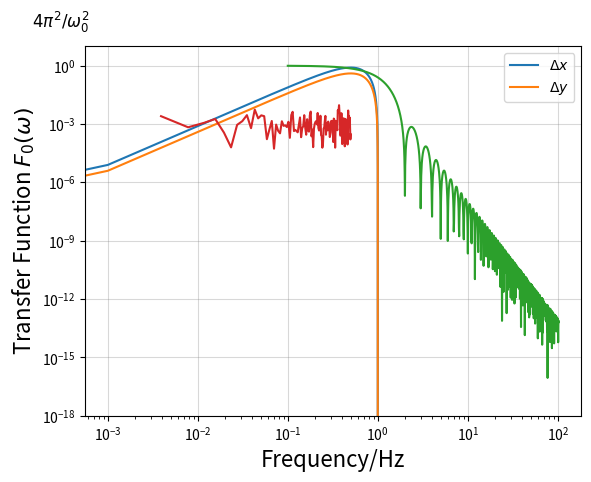
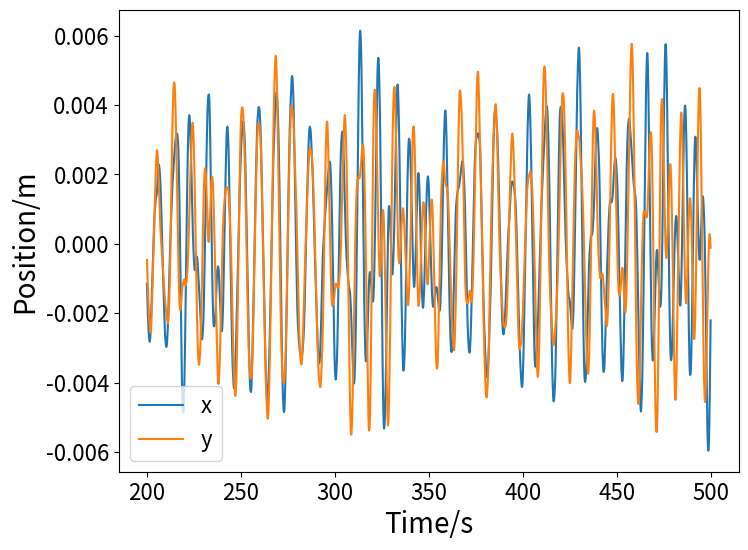
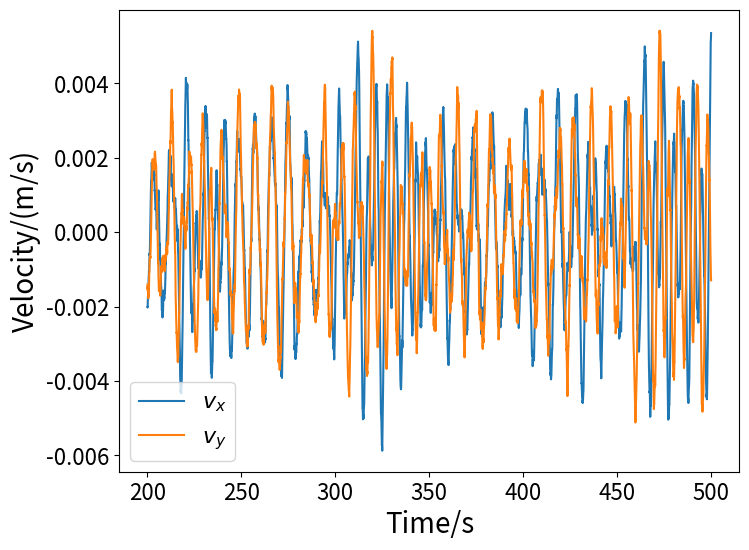
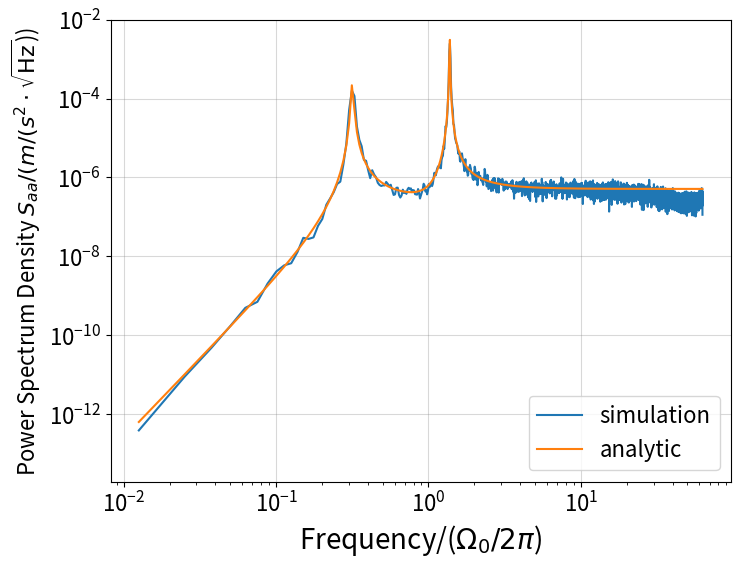
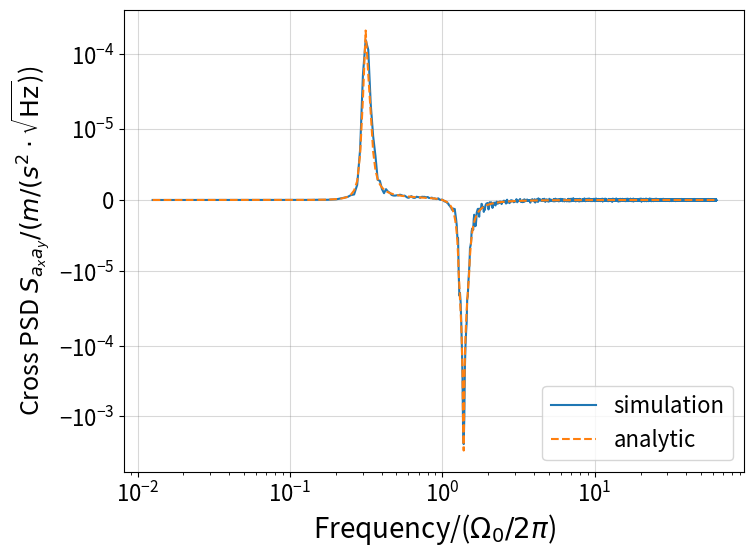
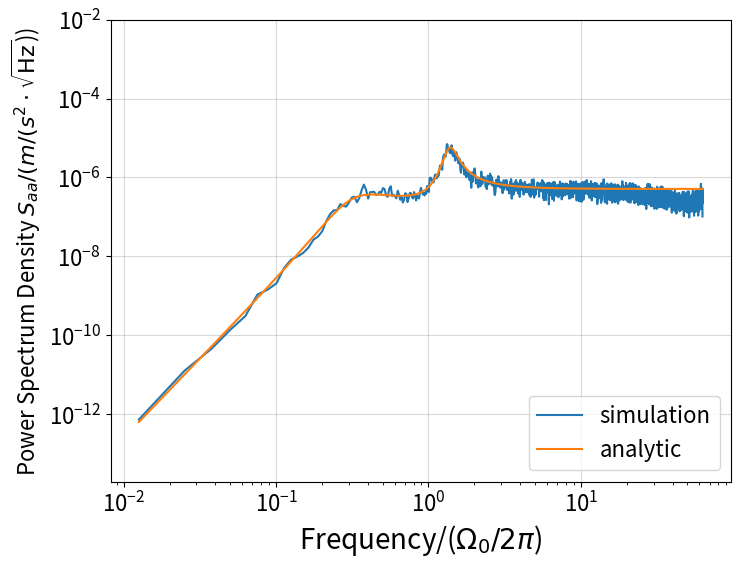
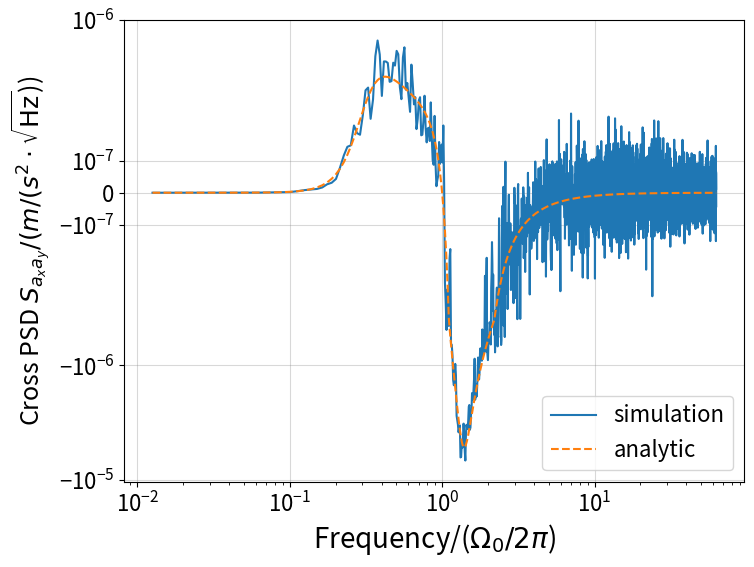
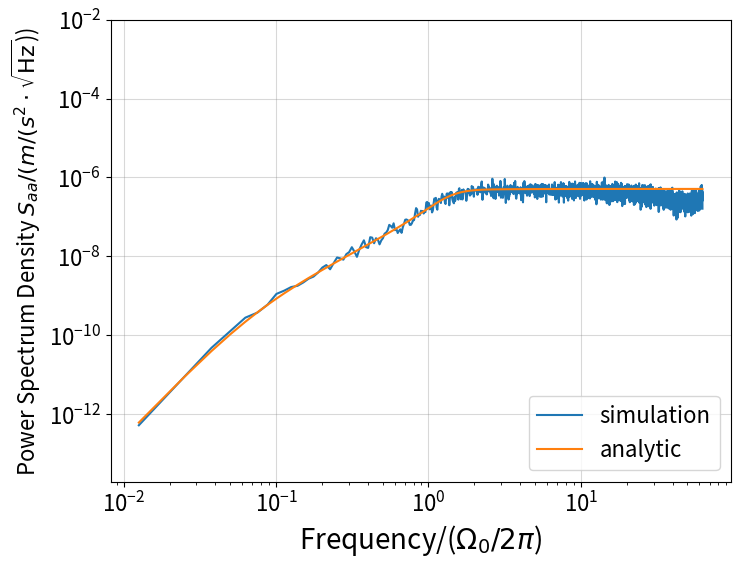
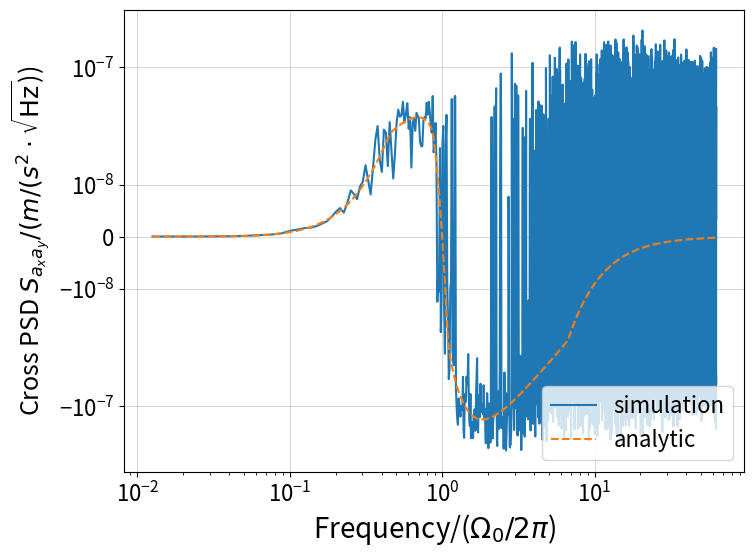
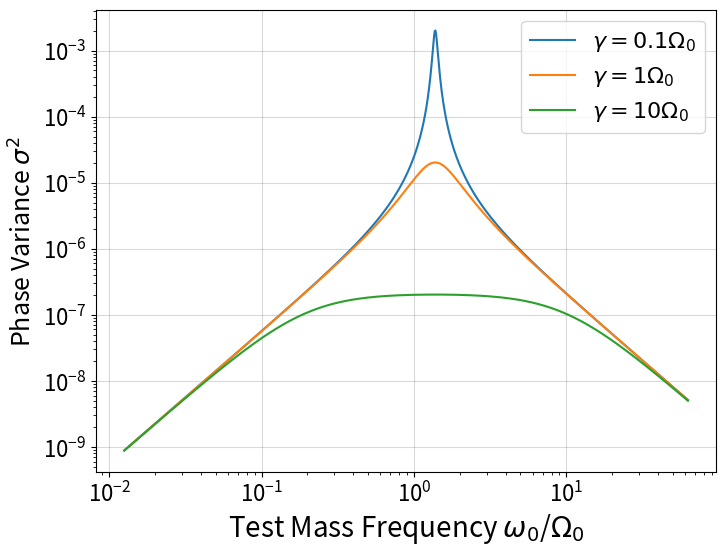
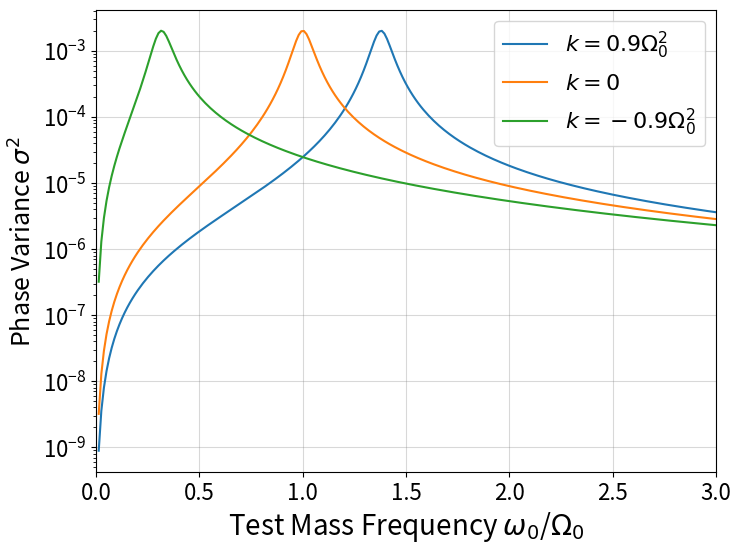

The matplotlib source for these figures, in order:
#!/usr/bin/env python3
# -*- coding: utf-8 -*-
"""
Created on Thu Dec 12 14:38:45 2024

@author: Meng-Zhi Wu
"""

import numpy as np
import matplotlib.pyplot as plt
import matplotlib.patches as mpatch
import scipy.signal as signal

#%%%
#--------------------------------------
# Trajectories and Transfer Function
#--------------------------------------
# trajectories

omega0 = 2*np.pi
tf = 2*np.pi/omega0

u1 = 2.2
u2 = 1.8
v1 = 1.1
v2 = 0.9

N = 1000
t = np.linspace(0, tf, N)
x1 = 2*u1*np.sin(omega0*t/2)**2
x2 = 2*u2*np.sin(omega0*t/2)**2
y1 = 2*v1*np.sin(omega0*t/2)**2
y2 = 2*v2*np.sin(omega0*t/2)**2

#%%
# plot trajectories

xd = x1 - x2
yd = y1 - y2
plt.plot(t, xd, label="$\Delta x$")
plt.plot(t, yd, label="$\Delta y$")
plt.xlabel(r"$\omega_0 t/2\pi$", fontsize=16)
plt.yticks([2*(u1-u2),2*(v1-v2)],["$2\Delta u$", "$2\Delta v$"])
plt.ylabel("Superposition Size", fontsize=16)
plt.legend()

#%% 
# plot dimensionless transfer function

omega = 2*np.pi*np.logspace(-1, 2.01, N)
F = 4*omega0**4*np.sin(np.pi*omega/omega0)**2 / (omega**3-omega0**2*omega)**2
plt.loglog(omega/(2*np.pi), F)
plt.xlabel("Frequency/Hz", fontsize=16)
plt.ylabel("Transfer Function $F_0(\omega)$", fontsize=16)
plt.ylim([1e-18,1e1])
plt.grid(color='gray', alpha=0.3)
ax = plt.gca()
ax.annotate("$4\pi^2/\omega_0^2$", xy=(-0.05,1.05), xycoords="axes fraction", ha='center', fontsize=12)
#plt.savefig('F0.png', bbox_inches='tight')


#%%%
#------------------------------------------
# Preparation for Simulation 
#------------------------------------------
# test uniform random number seed

np.random.seed(0)
x = np.random.randn(102400)
y = np.random.randn(102400)

f, Pxy = signal.csd(x, y, fs=1.0, nperseg=256)
f, Px = signal.welch(x, fs=1.0, nperseg=256)
f, Py = signal.welch(y, fs=1.0, nperseg=256)
coh = abs(Pxy)**2/ (Px*Py)
plt.loglog(f[1:], coh[1:])
plt.show()

#%%
# random seed and Runge-Kutta algorithms

def generate_noise(N, dim, paras):
    # create random numbers by using the Linux system file "/dev/random"
    with open('/dev/random', 'rb') as f:
        random_bytes = f.read(dim*4*N)
    random_numbers = np.frombuffer(random_bytes, dtype=np.uint32)
    u1 = random_numbers[0::2]/(2**32)
    u2 = random_numbers[1::2]/(2**32)
    # Box-Muller transform to create two independent Gaussian variables
    A, dt = paras
    noise1 = A*np.sqrt(dt) * np.sqrt(-2 * np.log(u1)) * np.cos(2 * np.pi * u2)
    noise2 = A*np.sqrt(dt) * np.sqrt(-2 * np.log(u1)) * np.sin(2 * np.pi * u2)
    noises = np.stack((noise1, noise2), axis=1)
    return noises

def runge_kutta_4(f, y0, t, noises, paras):
    n = len(t)
    y = np.zeros((n, len(y0)))
    y[0] = y0
    if noises.shape != (n, 2):
        raise TypeError("The shape of noises is incorrect!")
    
    for i in range(1, n):
        h = t[i] - t[i-1]
        k1 = f(t[i-1], y[i-1], noises[i-1, :], paras)
        noises_half = (noises[i-1, :]+noises[i, :])/2
        k2 = f(t[i-1] + 0.5*h, y[i-1] + 0.5*h*k1, noises_half, paras)
        k3 = f(t[i-1] + 0.5*h, y[i-1] + 0.5*h*k2, noises_half, paras)
        k4 = f(t[i-1] + h, y[i-1] + h*k3, noises[i, :], paras)
        y[i] = y[i-1] + (h/6)*(k1 + 2*k2 + 2*k3 + k4)
    return y

#%%
# theoretical formulae

def dynamical_equations(t, z0, noisesT, paras):
    x, vx, y, vy = z0
    noise1T, noise2T = noisesT
    omega0, gamma, K = paras
    
    dxdt = vx
    dvxdt = K*y - gamma*vx - omega0**2*x + noise1T
    dydt = vy
    dvydt = K*x - gamma*vy - omega0**2*y + noise2T 
    return np.array([dxdt, dvxdt, dydt, dvydt])

def Sxx_th(freq, A, omega0, gamma, K):
    return A**2*((omega0**2-(2*np.pi*freq)**2)**2 + (2*np.pi*freq)**2*gamma**2 + K**2) / (((omega0**2-(2*np.pi*freq)**2)**2 - (2*np.pi*freq)**2*gamma**2 - K**2)**2 + 4*(2*np.pi*freq)**2*gamma**2*(omega0**2-(2*np.pi*freq)**2)**2) / (2*np.pi**4)

def Sxy_th_re(freq, A, omega0, gamma, K):
    return 2*A**2*K * (omega0**2 - (2*np.pi*freq)**2) / (((omega0**2-(2*np.pi*freq)**2)**2 - (2*np.pi*freq)**2*gamma**2 - K**2)**2 + 4*(2*np.pi*freq)**2*gamma**2*(omega0**2-(2*np.pi*freq)**2)**2) / (2*np.pi**4)

def sigmaUU_th(freq, A, omega0, gamma, K):
    return 4*np.pi**2/(2*np.pi*freq) * A**2*1 / ((omega0**2-K-(2*np.pi*freq)**2)**2+gamma**2*(2*np.pi*freq)**2) / (2*np.pi**4)

def sigmaVV_th(freq, A, omega0, gamma, K):
    return 4*np.pi**2/(2*np.pi*freq) * A**2*1 / ((omega0**2+K-(2*np.pi*freq)**2)**2+gamma**2*(2*np.pi*freq)**2) / (2*np.pi**4)


#%%%
#------------------------------------------
# Simulation on Noise and FFT Analysis
#------------------------------------------
# Noise class

class Noise:
    def __init__(self,**kwargs):
        N = kwargs.get('N', 100000)
        self.N = int(N)
        self.dt = kwargs.get('dt', 0.01)
        self.time = np.linspace(0, self.N*self.dt, self.N)
        
        self.Omega0 = kwargs.get('Omega0', 1)
        self.K = kwargs.get('K', 1e-1)
        self.gamma = kwargs.get('gamma', 1e-2)
        self.A = kwargs.get('A', 1e-2)
        
        self.x = np.zeros(N)
        self.y = np.zeros(N)
        self.U = (self.x+self.y)/np.sqrt(2)
        self.V = (self.x-self.y)/np.sqrt(2)
        self.vx = np.zeros(N)
        self.vy = np.zeros(N)
        self.x0 = kwargs.get('x0', 0.0)
        self.y0 = kwargs.get('y0', 0.0)
        self.vx0 = kwargs.get('vx0', 0.0)
        self.vy0 = kwargs.get('vy0', 0.0)
        
        self.MCdata = False
        
    def Monte_Carlo(self):
        noises = generate_noise(self.N, 2, [self.A, self.dt])
        paras = [self.Omega0, self.gamma, self.K]
        init_values = [self.x0,self.vx0,self.y0,self.vy0]
        sol = runge_kutta_4( dynamical_equations, init_values, self.time, noises, paras)
        self.x = sol[:, 0]
        self.vx = sol[:, 1]
        self.y = sol[:, 2]
        self.vy = sol[:, 3]
        self.U = (self.x+self.y)/np.sqrt(2)
        self.V = (self.x-self.y)/np.sqrt(2)
        self.__default_PSD()
        self.MCdata = True
        
    def __default_PSD(self):
        self.f_x, self.Pxx = signal.welch(self.x, fs=1/self.dt, window='hann', nperseg=self.N/10, noverlap=self.N/20)
        self.f_y, self.Pyy = signal.welch(self.y, fs=1/self.dt, window='hann', nperseg=self.N/10, noverlap=self.N/20)
        self.f_xy, self.Pxy = signal.csd(self.x, self.y, fs=1/self.dt, window='hann', nperseg=self.N/10, noverlap=self.N/20)
        freq, Puu = signal.welch(self.U, fs=1/self.dt, window='hann', nperseg=self.N/10, noverlap=self.N/20)
        freq, Pvv = signal.welch(self.V, fs=1/self.dt, window='hann', nperseg=self.N/10, noverlap=self.N/20)
        self.freq = freq
        self.sigmaUU = 4*np.pi**2/(2*np.pi*freq) * Puu
        self.sigmaVV = 4*np.pi**2/(2*np.pi*freq) * Pvv

#%%
# plot methods

def plot_trajectory(noise=Noise(N=100000, dt=0.02), figName=None):
    if not noise.MCdata:
        noise.Monte_Carlo()
        
    fig, ax = plt.subplots(1, figsize=(8, 6))
    ax.plot(noise.time[noise.N//5:noise.N//2], noise.x[noise.N//5:noise.N//2], label='x')
    ax.plot(noise.time[noise.N//5:noise.N//2], noise.y[noise.N//5:noise.N//2], label='y')
    ax.set_xlabel('Time/s', fontsize=20)
    ax.set_ylabel('Position/m', fontsize=20)
    ax.tick_params(labelsize=16)
    ax.legend(fontsize=16)
    if figName is None:
        plt.show()
    else:
        plt.savefig(figName, bbox_inches='tight')

def plot_velocity(noise=Noise(N=100000, dt=0.02), figName=None):
    if not noise.MCdata:
        noise.Monte_Carlo()
        
    fig, ax = plt.subplots(1, figsize=(8, 6))
    ax.plot(noise.time[noise.N//5:noise.N//2], noise.vx[noise.N//5:noise.N//2], label='$v_x$')
    ax.plot(noise.time[noise.N//5:noise.N//2], noise.vy[noise.N//5:noise.N//2], label='$v_y$')
    ax.set_xlabel('Time/s', fontsize=20)
    ax.set_ylabel('Velocity/(m/s)', fontsize=20)
    ax.tick_params(labelsize=16)
    ax.legend(fontsize=16)
    if figName is None:
        plt.show()
    else:
        plt.savefig(figName, bbox_inches='tight')
    
def plot_PSD(noise=Noise(N=100000, dt=0.02), figName=None):
    if not noise.MCdata:
        noise.Monte_Carlo()
    
    psd_x_th = Sxx_th(noise.f_x, noise.A, noise.Omega0, noise.gamma, noise.K)

    fig, ax = plt.subplots(1, figsize=(8, 6))
    ax.loglog(2*np.pi*noise.f_x[1:], (2*np.pi*noise.f_x[1:])**4*noise.Pxx[1:], label='simulation')
    ax.loglog(2*np.pi*noise.f_x[1:], (2*np.pi*noise.f_x[1:])**4*psd_x_th[1:], label='analytic')
    ax.set_xlabel('Frequency/($\Omega_0/2\pi$)', fontsize=20)
    ax.set_ylabel(r'Power Spectrum Density $S_{aa}/(m/(s^2\cdot\sqrt{\text{Hz}}$))', fontsize=16)
    ax.set_ylim([2e-14,1e-2])
    ax.tick_params(labelsize=16)
    ax.legend(fontsize=16, loc='lower right')
    ax.grid(color='gray', alpha=0.3)
    if figName is None:
        plt.show()
    else:
        plt.savefig(figName, bbox_inches='tight')
    
    
def plot_crossPSD(noise=Noise(N=100000, dt=0.02), figName=None, yscale=1e-5):
    if not noise.MCdata:
        noise.Monte_Carlo()
        
    psd_x_th = Sxx_th(noise.f_x, noise.A, noise.Omega0, noise.gamma, noise.K)
    cor_xy_re_th = Sxy_th_re(noise.f_xy, noise.A, noise.Omega0, noise.gamma, noise.K)
    
    fig, ax = plt.subplots(1, figsize=(8, 6))
    ax.semilogx(2*np.pi*noise.f_xy[1:], (2*np.pi*noise.f_xy[1:])**4*np.real(noise.Pxy[1:]), label='simulation')
    ax.semilogx(2*np.pi*noise.f_xy[1:], (2*np.pi*noise.f_xy[1:])**4*cor_xy_re_th[1:], '--', label='analytic')
    ax.set_xlabel('Frequency/($\Omega_0/2\pi$)', fontsize=20)
    ax.set_ylabel(r'Cross PSD $S_{a_xa_y}/(m/(s^2\cdot\sqrt{\text{Hz}}$))', fontsize=18)
    ax.set_yscale('symlog', linthresh=yscale)
    ax.tick_params(labelsize=16)
    ax.legend(fontsize=16, loc='lower right')
    ax.grid(color='gray', alpha=0.3)
    if figName is None:
        plt.show()
    else:
        plt.savefig(figName, bbox_inches='tight')
    
#%%
# simulate and plot x(t), y(t)

noise = Noise(N=20000, dt=0.05, K=0.5)
noise.Monte_Carlo()

plot_trajectory(noise)
#plot_trajectory(noise, 'xyt.png')
plot_velocity(noise)
#plot_velocity(noise, 'vxvyt.png')

#%%
# PSD and cross-PSD

noise = Noise(N=100000, dt=0.05, K=0.9)
#noise = Noise(N=1000000, dt=0.02)
noise.Monte_Carlo()
plot_PSD(noise)
#plot_PSD(noise, figName='Saa.png')
plot_crossPSD(noise, yscale=1.1e-5)
#plot_crossPSD(noise, figName='Saxay.png')

#%%
# middle gamma

noise = Noise(N=100000, dt=0.05, K=0.9, gamma=0.3)
noise.Monte_Carlo()

#plot_trajectory(noise)
#plot_trajectory(noise, 'xyt_middle.png')
#plot_velocity(noise)
#plot_velocity(noise, 'vxvyt_middle.png')

plot_PSD(noise)
#plot_PSD(noise, figName='Saa_middle.png')
plot_crossPSD(noise, yscale=4e-7)
#plot_crossPSD(noise, figName='Saxay_middle.png', yscale=4e-7)

#%%
# large gamma

noise = Noise(N=100000, dt=0.05, K=0.9, gamma=1.5)
noise.Monte_Carlo()

#plot_trajectory(noise)
#plot_trajectory(noise, 'xyt_large.png')
#plot_velocity(noise)
#plot_velocity(noise, 'vxvyt_large.png')

plot_PSD(noise)
#plot_PSD(noise, figName='Saa_large.png')
plot_crossPSD(noise, yscale=2e-8)
#plot_crossPSD(noise, figName='Saxay_large.png', yscale=2e-8)


#%%%
#----------------------------------
# Dephasing Factor sigma2
#----------------------------------
# different damping factor gamma

freq = noise.freq[1:]
sigma1 = sigmaVV_th(freq, 1e-2, 1, 0.1, 0.9)
sigma2 = sigmaVV_th(freq, 1e-2, 1, 1, 0.9)
sigma3 = sigmaVV_th(freq, 1e-2, 1, 10, 0.9)

fig, ax = plt.subplots(1, figsize=(8, 6))
ax.loglog(2*np.pi*freq, (2*np.pi*freq)**3*sigma1, label='$\gamma=0.1\Omega_0$')
ax.loglog(2*np.pi*freq, (2*np.pi*freq)**3*sigma2, label='$\gamma=1\Omega_0$')
ax.loglog(2*np.pi*freq, (2*np.pi*freq)**3*sigma3, label='$\gamma=10\Omega_0$')
ax.set_xlabel('Test Mass Frequency $\omega_0$/$\Omega_0$', fontsize=20)
ax.set_ylabel(r'Phase Variance $\sigma^2$', fontsize=18)
ax.tick_params(labelsize=16)
ax.legend(fontsize=16, loc='upper right')
ax.grid(color='gray', alpha=0.3)
#plt.savefig('sigma_gamma.png', bbox_inches='tight')
plt.show()

#%%
# different coupling k

freq = noise.freq[1:]
sigma1 = sigmaVV_th(freq, 1e-2, 1, 0.1, 0.9)
sigma2 = sigmaVV_th(freq, 1e-2, 1, 0.1, 0)
sigma3 = sigmaVV_th(freq, 1e-2, 1, 0.1, -0.9)

fig, ax = plt.subplots(1, figsize=(8, 6))
#ax.loglog(2*np.pi*freq, (2*np.pi*freq)**3*sigma1, label='$k=0.9\Omega_0^2$')
#ax.loglog(2*np.pi*freq, (2*np.pi*freq)**3*sigma2, label='$k=0$')
#ax.loglog(2*np.pi*freq, (2*np.pi*freq)**3*sigma3, label='$k=-0.9\Omega_0^2$')
ax.semilogy(2*np.pi*freq, (2*np.pi*freq)**3*sigma1, label='$k=0.9\Omega_0^2$')
ax.semilogy(2*np.pi*freq, (2*np.pi*freq)**3*sigma2, label='$k=0$')
ax.semilogy(2*np.pi*freq, (2*np.pi*freq)**3*sigma3, label='$k=-0.9\Omega_0^2$')
ax.set_xlim([0,3])
ax.set_xlabel('Test Mass Frequency $\omega_0$/$\Omega_0$', fontsize=20)
ax.set_ylabel(r'Phase Variance $\sigma^2$', fontsize=18)
ax.tick_params(labelsize=16)
ax.legend(fontsize=16, loc='upper right')
ax.grid(color='gray', alpha=0.3)
#plt.savefig('sigma_k.png', bbox_inches='tight')
plt.show()
